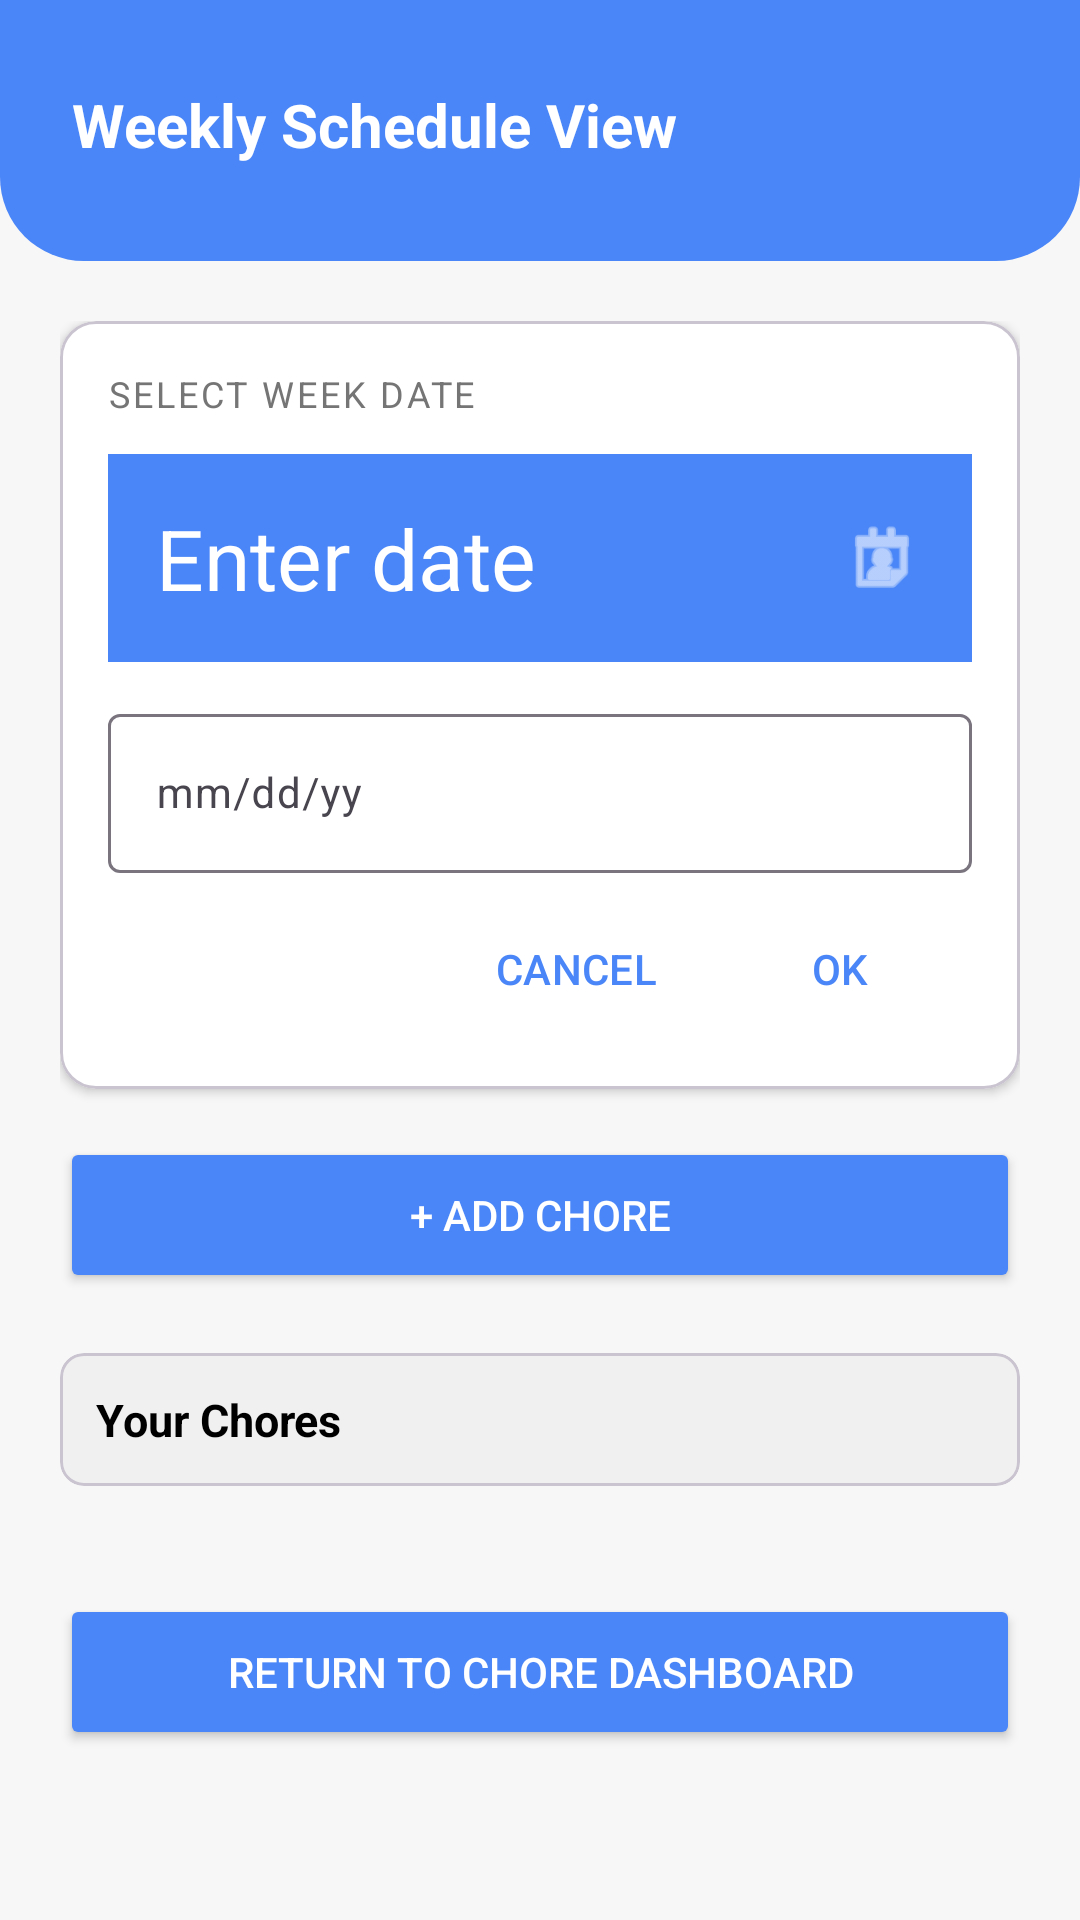

Layout XML and referenced resources for this Android screen:
<!-- AndroidManifest.xml: application theme Theme.DormioMobileApp -->
<!-- res/layout/fragment_chore_weekly.xml -->
<?xml version="1.0" encoding="utf-8"?>
<androidx.constraintlayout.widget.ConstraintLayout xmlns:android="http://schemas.android.com/apk/res/android"
    xmlns:app="http://schemas.android.com/apk/res-auto"
    android:layout_width="match_parent"
    android:layout_height="match_parent"
    android:background="@color/screen_background">

    <LinearLayout
        android:id="@+id/weeklyHeader"
        android:layout_width="0dp"
        android:layout_height="wrap_content"
        android:background="@drawable/bg_home_header"
        android:gravity="center_vertical"
        android:orientation="horizontal"
        android:paddingStart="24dp"
        android:paddingTop="28dp"
        android:paddingEnd="24dp"
        android:paddingBottom="32dp"
        app:layout_constraintEnd_toEndOf="parent"
        app:layout_constraintStart_toStartOf="parent"
        app:layout_constraintTop_toTopOf="parent">

        <TextView
            android:layout_width="0dp"
            android:layout_height="wrap_content"
            android:layout_weight="1"
            android:text="Weekly Schedule View"
            android:textColor="@color/white"
            android:textSize="20sp"
            android:textStyle="bold" />
    </LinearLayout>

    <ScrollView
        android:layout_width="0dp"
        android:layout_height="0dp"
        android:fillViewport="true"
        app:layout_constraintBottom_toBottomOf="parent"
        app:layout_constraintEnd_toEndOf="parent"
        app:layout_constraintStart_toStartOf="parent"
        app:layout_constraintTop_toBottomOf="@id/weeklyHeader">

        <LinearLayout
            android:layout_width="match_parent"
            android:layout_height="wrap_content"
            android:orientation="vertical"
            android:paddingStart="20dp"
            android:paddingEnd="20dp"
            android:paddingTop="20dp"
            android:paddingBottom="28dp">

            <com.google.android.material.card.MaterialCardView
                android:layout_width="match_parent"
                android:layout_height="wrap_content"
                android:layout_marginBottom="16dp"
                app:cardBackgroundColor="@color/white"
                app:cardCornerRadius="12dp"
                app:cardElevation="2dp">

                <LinearLayout
                    android:layout_width="match_parent"
                    android:layout_height="wrap_content"
                    android:orientation="vertical"
                    android:padding="16dp">

                    <TextView
                        android:layout_width="wrap_content"
                        android:layout_height="wrap_content"
                        android:layout_marginBottom="12dp"
                        android:text="Select Week Date"
                        android:textColor="#757575"
                        android:textSize="12sp"
                        android:textAllCaps="true"
                        android:letterSpacing="0.08" />

                    <LinearLayout
                        android:layout_width="match_parent"
                        android:layout_height="wrap_content"
                        android:background="@color/primary_blue"
                        android:gravity="center_vertical"
                        android:orientation="horizontal"
                        android:padding="16dp">

                        <TextView
                            android:id="@+id/tvSelectedDate"
                            android:layout_width="0dp"
                            android:layout_height="wrap_content"
                            android:layout_weight="1"
                            android:text="Enter date"
                            android:textColor="@color/white"
                            android:textSize="28sp" />

                        <ImageView
                            android:layout_width="28dp"
                            android:layout_height="28dp"
                            android:contentDescription="Calendar"
                            android:src="@android:drawable/ic_menu_my_calendar"
                            app:tint="@color/white" />
                    </LinearLayout>

                    <com.google.android.material.textfield.TextInputLayout
                        android:layout_width="match_parent"
                        android:layout_height="wrap_content"
                        android:layout_marginTop="12dp"
                        style="@style/Widget.Material3.TextInputLayout.OutlinedBox">

                        <com.google.android.material.textfield.TextInputEditText
                            android:id="@+id/etDateInput"
                            android:layout_width="match_parent"
                            android:layout_height="wrap_content"
                            android:hint="mm/dd/yy"
                            android:inputType="date"
                            android:textSize="14sp" />
                    </com.google.android.material.textfield.TextInputLayout>

                    <LinearLayout
                        android:layout_width="match_parent"
                        android:layout_height="wrap_content"
                        android:gravity="end"
                        android:layout_marginTop="8dp"
                        android:orientation="horizontal">

                        <Button
                            android:id="@+id/btnDateCancel"
                            style="@style/Widget.Material3.Button.TextButton"
                            android:layout_width="wrap_content"
                            android:layout_height="wrap_content"
                            android:text="CANCEL"
                            android:textColor="@color/primary_blue" />

                        <Button
                            android:id="@+id/btnDateOk"
                            style="@style/Widget.Material3.Button.TextButton"
                            android:layout_width="wrap_content"
                            android:layout_height="wrap_content"
                            android:text="OK"
                            android:textColor="@color/primary_blue" />
                    </LinearLayout>
                </LinearLayout>
            </com.google.android.material.card.MaterialCardView>

            <Button
                android:id="@+id/btnWeeklyAddChore"
                android:layout_width="match_parent"
                android:layout_height="52dp"
                android:layout_marginBottom="20dp"
                android:backgroundTint="@color/primary_blue"
                android:text="+ Add Chore"
                android:textColor="@color/white" />

            <com.google.android.material.card.MaterialCardView
                android:layout_width="match_parent"
                android:layout_height="wrap_content"
                android:layout_marginBottom="12dp"
                app:cardBackgroundColor="#F0F0F0"
                app:cardCornerRadius="8dp"
                app:cardElevation="0dp">
                <TextView
                    android:layout_width="wrap_content"
                    android:layout_height="wrap_content"
                    android:padding="12dp"
                    android:text="Your Chores"
                    android:textColor="@color/black"
                    android:textSize="15sp"
                    android:textStyle="bold" />
            </com.google.android.material.card.MaterialCardView>

            <androidx.recyclerview.widget.RecyclerView
                android:id="@+id/rvWeeklyChores"
                android:layout_width="match_parent"
                android:layout_height="wrap_content"
                android:layout_marginBottom="24dp"
                android:nestedScrollingEnabled="false"
                app:layoutManager="androidx.recyclerview.widget.LinearLayoutManager" />

            <Button
                android:id="@+id/btnReturnFromWeekly"
                android:layout_width="match_parent"
                android:layout_height="52dp"
                android:backgroundTint="@color/primary_blue"
                android:text="Return to Chore Dashboard"
                android:textColor="@color/white" />

        </LinearLayout>
    </ScrollView>

</androidx.constraintlayout.widget.ConstraintLayout>
<!-- resources referenced by this layout -->
<resources>
  <color name="black">#FF000000</color>
  <color name="primary_blue">#4A86F7</color>
  <color name="screen_background">#F7F7F7</color>
  <color name="white">#FFFFFFFF</color>
  <!-- drawable bg_home_header (drawable) -->
  <?xml version="1.0" encoding="utf-8"?>
  <shape xmlns:android="http://schemas.android.com/apk/res/android">
      <solid android:color="@color/primary_blue" />
      <corners
          android:bottomLeftRadius="28dp"
          android:bottomRightRadius="28dp" />
  </shape>
  <style name="Theme.DormioMobileApp" parent="Base.Theme.DormioMobileApp" />
  <style name="Base.Theme.DormioMobileApp" parent="Theme.Material3.DayNight.NoActionBar">
          
          
      </style>
</resources>
